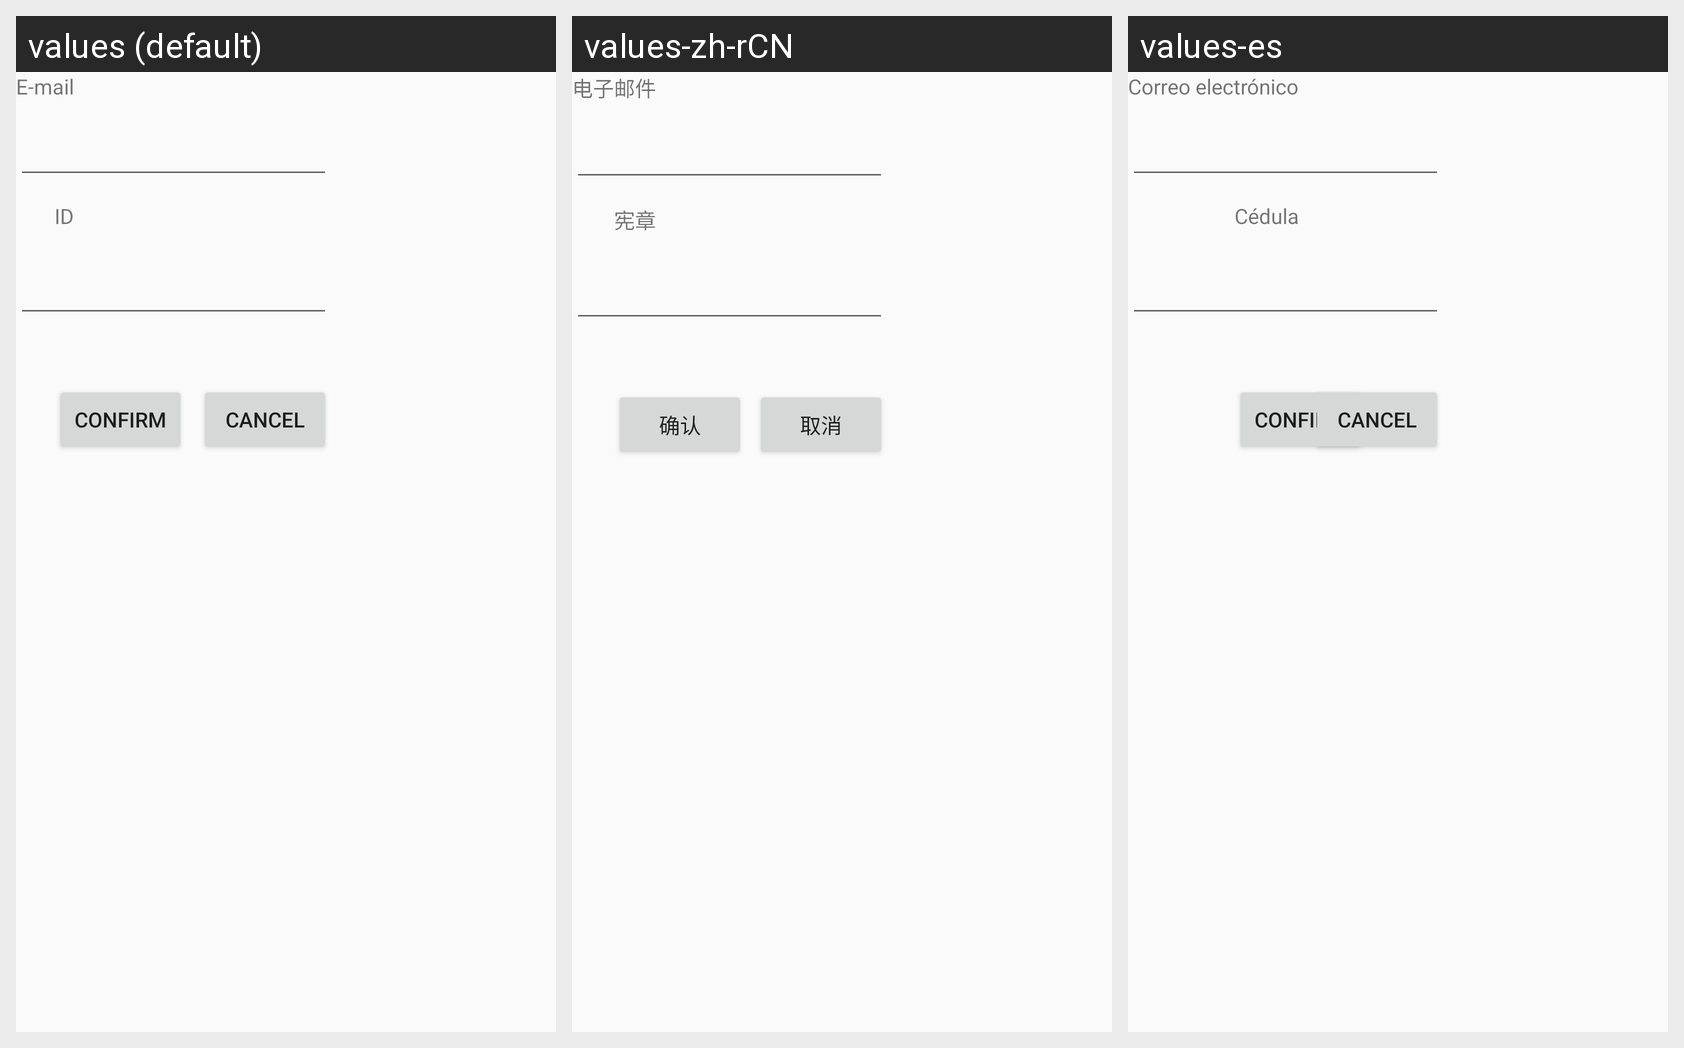

Strings drawn on this Android screen and how each of the app's shown locales translates them:
Android screen res/layout/fragment_mailci.xml rendered under 3 locales, left to right: values (default), values-zh-rCN, values-es. Device: Nexus 5 (rendered at 1080×1920; each locale shown at half size, 540×960, under a caption strip naming it); theme Theme.AppCompat.Light.DarkActionBar.
Strings drawn on this screen, with the default value and each locale's value (text and hints the layout hard-codes, and strings that could not be matched under every locale, appear in the picture but are not listed):

email
  values: E-mail
  values-zh-rCN: 电子邮件
  values-es: Correo electrónico

Id
  values: ID
  values-zh-rCN: 宪章
  values-es: Cédula

confirm
  values: Confirm
  values-zh-rCN: 确认
  values-es: Confirm  [not translated; the default value is used]

cancel
  values: Cancel
  values-zh-rCN: 取消
  values-es: Cancel  [not translated; the default value is used]
